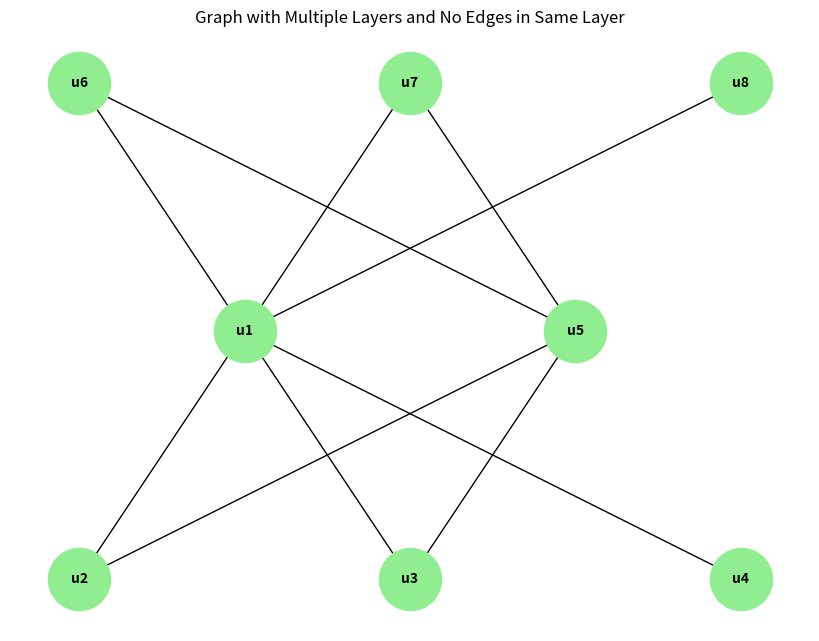

Write Python code to recreate this figure.
## GRAPH VISUALIZER 
## Makes sure that there are no same layer edges

import networkx as nx
import matplotlib.pyplot as plt

# Define the graph structure with multiple layers
nodes = [
    {"id": "u1", "layer": 1},
    {"id": "u2", "layer": 2},
    {"id": "u3", "layer": 2},
    {"id": "u4", "layer": 2},
    {"id": "u5", "layer": 1},
    {"id": "u6", "layer": 0},
    {"id": "u7", "layer": 0},
    {"id": "u8", "layer": 0}
]

edges = [
    {"nodes": ["u1", "u7"]},
    {"nodes": ["u1", "u6"]},
    {"nodes": ["u1", "u8"]},
    {"nodes": ["u5", "u6"]},
    {"nodes": ["u5", "u7"]},
    {"nodes": ["u1", "u2"]},
    {"nodes": ["u1", "u3"]},
    {"nodes": ["u1", "u4"]},
    {"nodes": ["u5", "u3"]},
    {"nodes": ["u5", "u2"]}
]

# Create a graph
G = nx.Graph()

# Add nodes to the graph
for node in nodes:
    G.add_node(node["id"], depth=node["layer"])  # Use 'layer' as 'depth'

# Add edges to the graph, ensuring no same-layer edges
for edge in edges:
    node1, node2 = edge["nodes"]
    if G.nodes[node1]["depth"] != G.nodes[node2]["depth"]:  # Check depths
        G.add_edge(node1, node2)

# Initialize positions for nodes grouped by depths
layered_pos = {}
for node in G.nodes():
    depth = G.nodes[node]["depth"]
    if depth not in layered_pos:
        layered_pos[depth] = []
    layered_pos[depth].append(node)

# Initial placement (place the nodes in horizontal layers)
pos = {}
layer_height = 2  # Vertical spacing between layers
for layer, nodes_in_layer in layered_pos.items():
    # Sort nodes in each layer by their 'id' in increasing order
    nodes_in_layer.sort()  # Sort alphabetically by id
    x_offset = -(len(nodes_in_layer) - 1) / 2  # Center nodes horizontally
    for i, node in enumerate(nodes_in_layer):
        pos[node] = (x_offset + i, -layer * layer_height)

# Draw the graph
plt.figure(figsize=(8, 6))
nx.draw(
    G,
    pos=pos,
    with_labels=True,
    node_size=2000,
    node_color="lightgreen",
    font_size=10,
    font_weight="bold",
    arrows=True,
)

# Display the graph
plt.title("Graph with Multiple Layers and No Edges in Same Layer")
plt.show()
